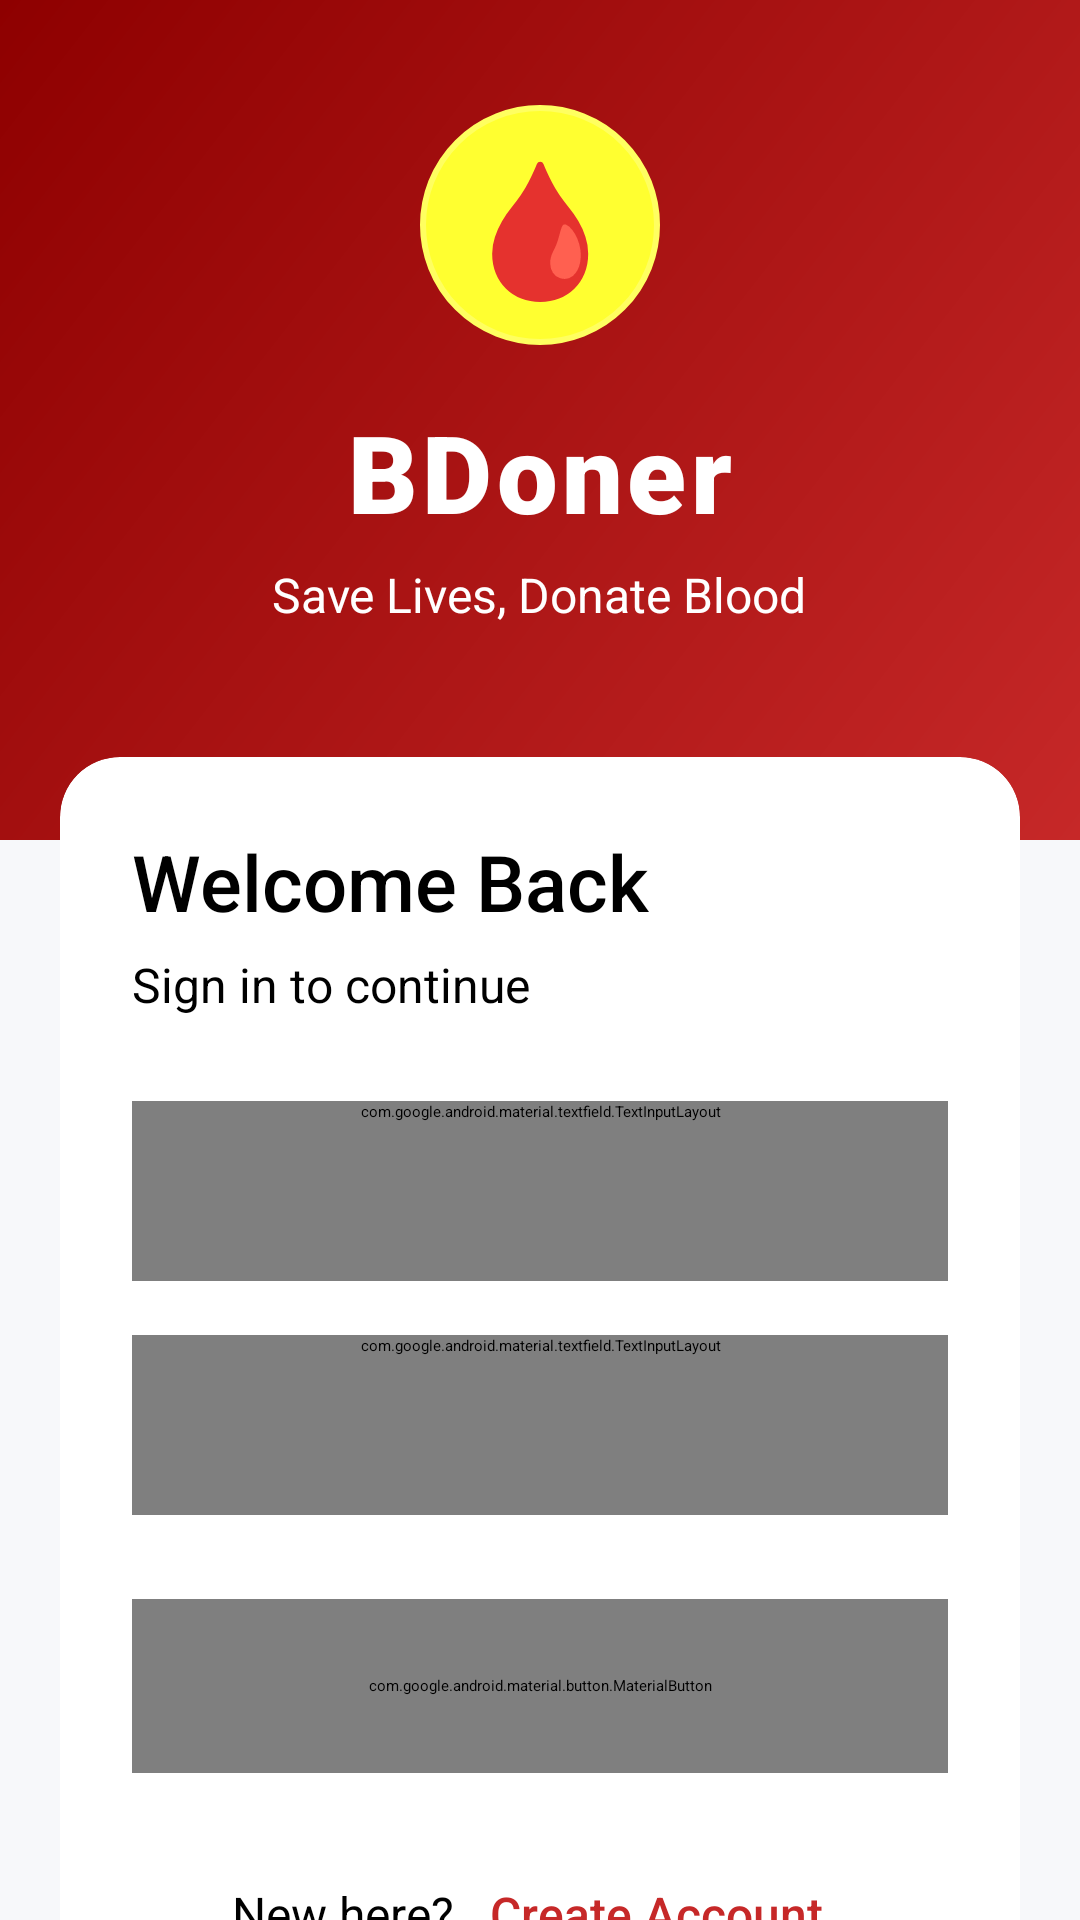

Reconstruct the res/layout file that produces this screen, plus the resources it refers to.
<!-- AndroidManifest.xml: application theme Theme.BDoner -->
<!-- res/layout/activity_login.xml -->
<?xml version="1.0" encoding="utf-8"?>
<ScrollView xmlns:android="http://schemas.android.com/apk/res/android"
    xmlns:app="http://schemas.android.com/apk/res-auto"
    android:layout_width="match_parent"
    android:layout_height="match_parent"
    android:background="@color/background_grey"
    android:fillViewport="true">

    <LinearLayout
        android:layout_width="match_parent"
        android:layout_height="wrap_content"
        android:orientation="vertical">

        
        <LinearLayout
            android:layout_width="match_parent"
            android:layout_height="280dp"
            android:background="@drawable/bg_red_gradient"
            android:orientation="vertical"
            android:gravity="center"
            android:paddingBottom="36dp">

            <TextView
                android:layout_width="80dp"
                android:layout_height="80dp"
                android:text="🩸"
                android:textSize="44sp"
                android:gravity="center"
                android:background="@drawable/bg_avatar_circle"
                android:layout_marginBottom="18dp" />

            <TextView
                android:layout_width="wrap_content"
                android:layout_height="wrap_content"
                android:text="BDoner"
                android:textColor="#FFFFFF"
                android:textSize="36sp"
                android:fontFamily="sans-serif-black"
                android:letterSpacing="0.04" />

            <TextView
                android:layout_width="wrap_content"
                android:layout_height="wrap_content"
                android:text="Save Lives, Donate Blood"
                android:textColor="#FFFFFF"
                android:textSize="16sp"
                android:layout_marginTop="6dp" />

        </LinearLayout>

        
        <androidx.cardview.widget.CardView
            android:layout_width="match_parent"
            android:layout_height="wrap_content"
            android:layout_marginStart="20dp"
            android:layout_marginEnd="20dp"
            android:layout_marginTop="-28dp"
            app:cardCornerRadius="20dp"
            app:cardElevation="8dp"
            app:cardBackgroundColor="@color/white">

            <LinearLayout
                android:layout_width="match_parent"
                android:layout_height="wrap_content"
                android:orientation="vertical"
                android:padding="24dp">

                <TextView
                    android:layout_width="wrap_content"
                    android:layout_height="wrap_content"
                    android:text="Welcome Back"
                    android:textSize="26sp"
                    android:fontFamily="sans-serif-medium"
                    android:textColor="@color/text_primary"
                    android:layout_marginBottom="6dp" />

                
                <TextView
                    android:layout_width="wrap_content"
                    android:layout_height="wrap_content"
                    android:text="Sign in to continue"
                    android:textSize="16sp"
                    android:textColor="@color/text_secondary"
                    android:layout_marginBottom="28dp" />

                
                <com.google.android.material.textfield.TextInputLayout
                    style="@style/BDonerInputLayout"
                    android:layout_width="match_parent"
                    android:layout_height="wrap_content"
                    android:hint="Phone Number"
                    app:startIconDrawable="@android:drawable/ic_menu_call"
                    app:startIconTint="@color/red_primary">

                    <com.google.android.material.textfield.TextInputEditText
                        android:id="@+id/etPhone"
                        android:layout_width="match_parent"
                        android:layout_height="wrap_content"
                        android:inputType="phone"
                        android:textSize="17sp"
                        android:textColor="@color/text_primary"
                        android:paddingTop="18dp"
                        android:paddingBottom="18dp" />

                </com.google.android.material.textfield.TextInputLayout>

                
                <com.google.android.material.textfield.TextInputLayout
                    style="@style/BDonerInputLayout"
                    android:layout_width="match_parent"
                    android:layout_height="wrap_content"
                    android:layout_marginTop="18dp"
                    android:hint="Password"
                    app:startIconDrawable="@android:drawable/ic_lock_lock"
                    app:startIconTint="@color/red_primary"
                    app:endIconMode="password_toggle">

                    <com.google.android.material.textfield.TextInputEditText
                        android:id="@+id/etPassword"
                        android:layout_width="match_parent"
                        android:layout_height="wrap_content"
                        android:inputType="textPassword"
                        android:textSize="17sp"
                        android:textColor="@color/text_primary"
                        android:paddingTop="18dp"
                        android:paddingBottom="18dp" />

                </com.google.android.material.textfield.TextInputLayout>

                
                <com.google.android.material.button.MaterialButton
                    android:id="@+id/btnLogin"
                    android:layout_width="match_parent"
                    android:layout_height="58dp"
                    android:layout_marginTop="28dp"
                    android:text="Sign In"
                    android:textSize="18sp"
                    android:textColor="#FFFFFF"
                    android:fontFamily="sans-serif-medium"
                    app:backgroundTint="@color/red_primary"
                    app:cornerRadius="12dp" />

                
                <LinearLayout
                    android:layout_width="match_parent"
                    android:layout_height="wrap_content"
                    android:orientation="horizontal"
                    android:gravity="center"
                    android:layout_marginTop="20dp"
                    android:padding="8dp">

                    
                    <TextView
                        android:layout_width="wrap_content"
                        android:layout_height="wrap_content"
                        android:text="New here? "
                        android:textSize="16sp"
                        android:textColor="@color/text_secondary" />

                    <TextView
                        android:id="@+id/tvRegister"
                        android:layout_width="wrap_content"
                        android:layout_height="wrap_content"
                        android:text="Create Account"
                        android:textSize="16sp"
                        android:textColor="@color/red_primary"
                        android:fontFamily="sans-serif-medium"
                        android:clickable="true"
                        android:focusable="true"
                        android:padding="8dp" />

                </LinearLayout>

            </LinearLayout>
        </androidx.cardview.widget.CardView>

        <View
            android:layout_width="match_parent"
            android:layout_height="40dp" />

    </LinearLayout>
</ScrollView>
<!-- resources referenced by this layout -->
<resources>
  <color name="background_grey">#F7F8FA</color>
  <color name="red_primary">#C62828</color>
  <color name="text_primary">#000000</color>
  <color name="text_secondary">#000000</color>
  <color name="white">#FFFFFF</color>
  <!-- drawable bg_avatar_circle (drawable) -->
  <?xml version="1.0" encoding="utf-8"?>
  <shape xmlns:android="http://schemas.android.com/apk/res/android"
      android:shape="oval">
      <solid android:color="#FFFFFF30" />
      <stroke
          android:width="2dp"
          android:color="#FFFFFF60" />
  </shape>
  <!-- drawable bg_red_gradient (drawable) -->
  <?xml version="1.0" encoding="utf-8"?>
  <shape xmlns:android="http://schemas.android.com/apk/res/android"
      android:shape="rectangle">
      <gradient
          android:startColor="#C62828"
          android:endColor="#8E0000"
          android:angle="135"
          android:type="linear" />
  </shape>
  <style name="BDonerInputLayout" parent="Widget.MaterialComponents.TextInputLayout.OutlinedBox">
          <item name="boxCornerRadiusTopStart">12dp</item>
          <item name="boxCornerRadiusTopEnd">12dp</item>
          <item name="boxCornerRadiusBottomStart">12dp</item>
          <item name="boxCornerRadiusBottomEnd">12dp</item>
          <item name="boxStrokeColor">@color/input_border</item>
          <item name="hintTextColor">@color/red_primary</item>
          <item name="boxStrokeWidth">1.5dp</item>
          <item name="android:minHeight">60dp</item>
      </style>
  <style name="Theme.BDoner" parent="Theme.MaterialComponents.DayNight.NoActionBar">
  
          
          <item name="colorPrimary">@color/red_primary</item>
          <item name="colorPrimaryDark">@color/red_dark</item>
          <item name="colorOnPrimary">@color/white</item>
  
          <item name="colorSecondary">@color/red_accent</item>
          <item name="colorOnSecondary">@color/white</item>
  
          
          <item name="android:colorBackground">@color/background_grey</item>
          <item name="colorSurface">@color/white</item>
  
          
          <item name="android:statusBarColor">@color/red_dark</item>
          <item name="android:navigationBarColor">@color/white</item>
          <item name="android:windowLightNavigationBar" tools:targetApi="o_mr1">true</item>
  
          
          <item name="android:textColorPrimary">@color/text_primary</item>
          <item name="android:textColorSecondary">@color/text_secondary</item>
  
          
          <item name="textInputStyle">@style/Widget.MaterialComponents.TextInputLayout.OutlinedBox</item>
          <item name="materialButtonStyle">@style/BDonerButtonStyle</item>
      </style>
  <color name="input_border">#D1D5DB</color>
  <color name="red_dark">#8E0000</color>
  <color name="red_accent">#FF5252</color>
  <style name="BDonerButtonStyle" parent="Widget.MaterialComponents.Button">
          <item name="android:minHeight">56dp</item>
          <item name="android:textSize">17sp</item>
          <item name="android:fontFamily">sans-serif-medium</item>
          <item name="android:letterSpacing">0.04</item>
          <item name="cornerRadius">12dp</item>
          <item name="backgroundTint">@color/red_primary</item>
      </style>
</resources>
